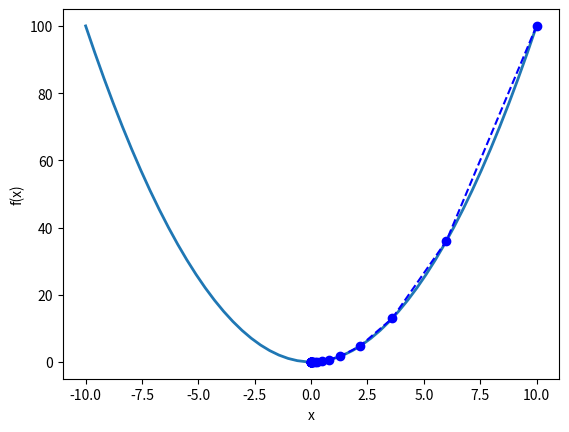

Source code (Python): (Note: this script raises an exception after producing the figure.)
import numpy as np
import matplotlib.pyplot as plt

# basic gradient descendent
def gradient_descent(gradient, start, learn_rate, n_iter, tolerance):
    vector = start
    steps = [vector]
    for i in range(n_iter):
        diff = -learn_rate * gradient(vector)
        if abs(diff) <= tolerance:
            break
        vector += diff
        steps.append(vector)
    return steps

xsteps = gradient_descent(
    gradient=lambda x: 2*x, # 2x derivative of f(x) = x^2 to minimize
    start=10.0,
    learn_rate=0.2,
    n_iter=50,
    tolerance=1e-06
)

xsteps

'{:.10f}'.format(xsteps[-1]) # numeric solution very close to zero
s = np.array(xsteps)
x = np.linspace(-10, 10)

fig, ax = plt.subplots()
ax.plot(x, x**2, linewidth=2)
ax.plot(s, s**2, '--bo')
ax.set_xlabel('x')
ax.set_ylabel('f(x)')
plt.show()


# bivariate gradient descendent
'''
# function
f = x**2 + y**2

# First partial derivative with respect to x
fpx = 2*x

# First partial derivative with respect to y
fpy = 2*y

# Gradient
grad = [fpx, fpy]
'''

xsteps = gradient_descent(
    gradient=lambda x: 2 * x, # partial derivatives of function f(x) = x^2 + y^2 to minimize
    start=10.0,
    learn_rate=0.2,
    n_iter=50,
    tolerance=1e-06
)

ysteps = gradient_descent(
    gradient=lambda y: 2 * y, # partial derivatives of function f(x) = x^2 + y^2 to minimize
    start=10.0,
    learn_rate=0.2,
    n_iter=50,
    tolerance=1e-06
)

sx = np.array(xsteps)
x = np.linspace(-10, 10)

sy = np.array(ysteps)
y = np.linspace(-10, 10)

x, y = np.meshgrid(x, y)
z = np.array(x**2 + y**2)

sx, sy = np.meshgrid(sx, sy)
sz = np.array(sx**2 + sy**2)
sz

fig = plt.figure()
fig.suptitle('3D  Gradient Descent Algorithm', fontsize=14)
ax = fig.gca(projection='3d')
ax.plot_surface(x, y, z, alpha=0.4)
ax.plot_surface(sx, sy, sz, alpha=1)
plt.show()


############################################################
################## learning rate impact ####################
############################################################
lsteps = gradient_descent(
    gradient=lambda x: 2 * x,
    start=10.0,
    learn_rate=0.8, # larger steps
    n_iter=50,
    tolerance=1e-06
)

'{:.10f}'.format(lsteps[-1])
y = np.array(lsteps)
x = np.linspace(-10, 10)

fig, ax = plt.subplots()
ax.plot(x, x**2, linewidth=2)
ax.plot(y, y**2, '--bo')
ax.set_xlabel('x')
ax.set_ylabel('f(x)')
plt.show()

lsteps = gradient_descent(
    gradient=lambda x: 2 * x,
    start=10.0,
    learn_rate=0.005, # smaller steps => higher accuracy but stops before max
    n_iter=50,
    tolerance=1e-06
)

'{:.10f}'.format(lsteps[-1])
y = np.array(lsteps)
x = np.linspace(-10, 10)

fig, ax = plt.subplots()
ax.plot(x, x**2, linewidth=2)
ax.plot(y, y**2, '--bo')
ax.set_xlabel('x')
ax.set_ylabel('f(x)')
plt.show()


############################################################
################## n iterations impact #####################
############################################################
lsteps = gradient_descent(
    gradient=lambda x: 2 * x,
    start=10.0,
    learn_rate=0.005,
    n_iter=1000, # more iter => slower convergence but higher accuracy
    tolerance=1e-06
)

'{:.10f}'.format(lsteps[-1])
y = np.array(lsteps)
x = np.linspace(-10, 10)

fig, ax = plt.subplots()
ax.plot(x, x**2, linewidth=2)
ax.plot(y, y**2, '--bo')
ax.set_xlabel('x')
ax.set_ylabel('f(x)')
plt.show()


############################################################
############### local max-min and saddle ###################
############################################################
lsteps = gradient_descent(
    gradient=lambda x: 4 * x**3 - 10 * x - 3,  # f(x) = x^4 - 5x^2 - 3x
    start=0,        # algorithm trapped in local min:
    learn_rate=0.2, # learning rate or starting point make the difference between finding a local minimum and finding the global minimum
    n_iter=50,
    tolerance=1e-06
)

'{:.10f}'.format(lsteps[-1])
y = np.array(lsteps)
x = np.linspace(-3, 3)

fig, ax = plt.subplots()
ax.plot(x, x**4 - 5*x**2 - 3*x, linewidth=2)
ax.plot(y, y**4 - 5*y**2 - 3*y, '--bo')
ax.set_xlabel('x')
ax.set_ylabel('f(x)')
plt.show()


lsteps = gradient_descent(
    gradient=lambda x: 4 * x**3 - 10 * x - 3,  # f(x) = x^4 - 5x^2 - 3x
    start=0,
    learn_rate=0.1, # get global minimum
    n_iter=50,
    tolerance=1e-06
)

'{:.10f}'.format(lsteps[-1])
y = np.array(lsteps)
x = np.linspace(-3, 3)

fig, ax = plt.subplots()
ax.plot(x, x**4 - 5*x**2 - 3*x, linewidth=2)
ax.plot(y, y**4 - 5*y**2 - 3*y, '--bo')
ax.set_xlabel('x')
ax.set_ylabel('f(x)')
plt.show()


############################################################
##################### gradient matrix ######################
############################################################

def mse_loss(weights, X, Y):
    n = Y.shape[0]
    residuals = np.dot(X, weights) - Y              # e = yp - y
    squared_error = np.dot(residuals.T, residuals)  # s = e'e
    return residuals, (1/n) * squared_error         # mse = 1/n * s


def gradient_descent(X, Y, iterations=100, learn_rate=0.01):
    n = X.shape[0] # obs
    m = X.shape[1] # cols
    weights = np.zeros((m, 1)) # mx1
    losses = []

    for i in range(iterations):
        residuals, loss = mse_loss(weights, X, Y)   # nx1
        gradient = (2/n) * np.dot(residuals.T, X).T # mx1 (1xn x nxm)'
        weights = weights - (learn_rate * gradient) # mx1 (mx1 - mx1)
        losses.append(loss)
        # print(f"Iter: {i} | Cost: {loss} | Weights: {weights}")

    return weights


# data
y = np.array([[31, 28, 29, 31, 23, 27, 30, 24, 32, 31, 24, 33, 33, 35, 37, 31, 27, 34, 39, 25]]).T
y

X = np.array([(90, 178), (72, 180), (48, 161), (90, 176), (48, 164), (76, 190), (62, 175), (52, 161), (93, 190), (72, 164),
              (70, 178), (60, 167), (61, 178), (73, 180), (70, 185), (89, 178), (68, 174), (72, 173), (85, 184), (76, 168)])
X = np.insert(X, 0, 1, axis=1)
X

w = gradient_descent(X, y, 500, 0.00001)
w[1]
w[2]


# check ols
inv = np.linalg.inv(np.dot(X.T, X)) # (X'X)^-1
xy = np.dot(X.T, y) # X'y

b = np.dot(inv, xy)
b # b = (X'X)^-1 * X'y


# plot
ax = plt.axes(projection='3d')
p = ax.scatter(X[:, 1], X[:, 2], y, alpha=0.8)
ax.set_xlabel('x1')
ax.set_ylabel('x2')
ax.set_zlabel('y')
# surface data
x1s = np.arange(np.min(X[:, 1]), np.max(X[:, 1]), 1)
x2s = np.arange(np.min(X[:, 2]), np.max(X[:, 2]), 1)
x1s, x2s = np.meshgrid(x1s, x2s)
ys = w[0] + w[1]*x1s + w[2]*x2s
ax.plot_surface(x1s, x2s, ys, alpha=0.4, color='red') # surface
plt.show()

############################################################
##################### gradient loops #######################
############################################################

def predicted_y(weights, X):
    y_pred = []
    n = X.shape[0] # obs
    m = X.shape[1] # cols
    for i in range(n):
        y_pred.append(np.dot(X[i], weights.reshape(m, 1))) # 1xm x mx1
    return y_pred
    # return np.dot(X, weights)

# linear loss
def loss(y, y_predicted):
    s = 0
    n = X.shape[0] # obs
    for i in range(n):
        s += (y[i]-y_predicted[i])**2
    return (1/n) * s

# derivative of loss on weights
def dldw(X, y, y_predicted):
    s = 0
    n = X.shape[0] # obs
    for i in range(n):
        s += -X[i] * (y[i] - y_predicted[i])
    return (2/n) * s

# gradient function
def gradient_descent(X, y, learn_rate, n_iter):
    m = X.shape[1] # cols
    weights_vector = np.zeros(m) # np.zeros((m, 1))
    linear_loss = []

    for i in range(n_iter):
        y_predicted = predicted_y(weights_vector, X)
        weights_vector = weights_vector - learn_rate * dldw(X, y, y_predicted)
        linear_loss.append(loss(y, y_predicted))

    plt.plot(np.arange(1, n_iter+1), linear_loss[0:])
    plt.xlabel("number of epoch")
    plt.ylabel("loss")
    plt.show()

    return weights_vector


# data
y = np.array([[31, 28, 29, 31, 23, 27, 30, 24, 32, 31, 24, 33, 33, 35, 37, 31, 27, 34, 39, 25]]).T
y

X = np.array([(90, 178), (72, 180), (48, 161), (90, 176), (48, 164), (76, 190), (62, 175), (52, 161), (93, 190), (72, 164),
              (70, 178), (60, 167), (61, 178), (73, 180), (70, 185), (89, 178), (68, 174), (72, 173), (85, 184), (76, 168)])
X = np.insert(X, 0, 1, axis=1)
X

gradient_descent(X, y, learn_rate=0.00001, n_iter=5)

# check ols
inv = np.linalg.inv(np.dot(X.T, X)) # (X'X)^-1
xy = np.dot(X.T, y) # X'y

b = np.dot(inv, xy)
b # b = (X'X)^-1 * X'y
